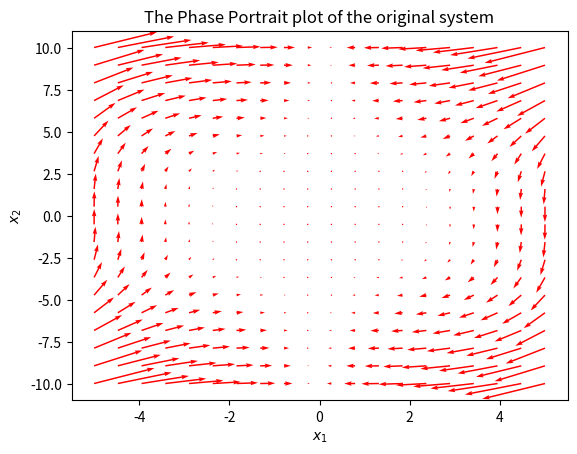
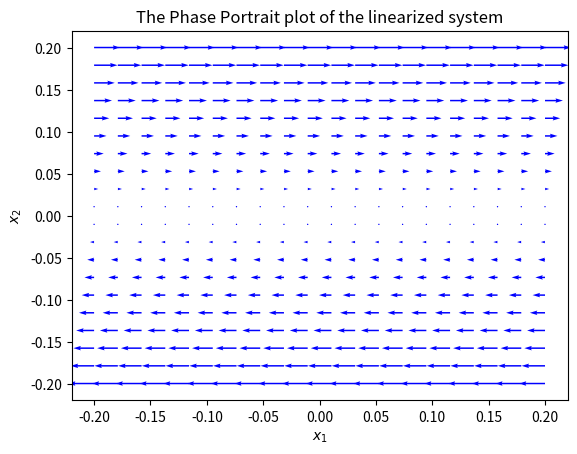

The script that saved these images, in order:
# This is the code I use for HW5 Exercise5 question 5
import numpy as np
import matplotlib.pyplot as plt

def f_original(X):
    x1, x2 = X
    return [x2 - x1 * x2 * x2, -x1 * x1 * x1]

def f_linearized(X):
    x1, x2 = X
    return [x2, 0]

x1_original = np.linspace(-5, 5, 20)
x2_original = np.linspace(-10, 10, 20)

x1_linearized = np.linspace(-0.2, 0.2, 20)
x2_linearized = np.linspace(-0.2, 0.2, 20)

X1_original, X2_original = np.meshgrid(x1_original, x2_original)
X1_linearized, X2_linearized = np.meshgrid(x1_linearized, x2_linearized)

u_original, v_original = np.zeros(X1_original.shape), np.zeros(X2_original.shape)
u_linearized, v_linearized = np.zeros(X1_linearized.shape), np.zeros(X2_linearized.shape)

NI_original, NJ_original = X1_original.shape
NI_linearized, NJ_linearized = X1_linearized.shape

for i in range(NI_original):
    for j in range(NJ_original):
        x1 = X1_original[i, j]
        x2 = X2_original[i, j]
        y_original = f_original([x1, x2])
        u_original[i,j] = y_original[0]
        v_original[i,j] = y_original[1]

for i in range(NI_linearized):
    for j in range( NJ_linearized):
        x1 = X1_original[i, j]
        x2 = X2_original[i, j]
        y_linearized = f_linearized([x1, x2])
        u_linearized[i,j] = y_linearized[0]
        v_linearized[i,j] = y_linearized[1]

plt.figure()
Q1 = plt.quiver(X1_original, X2_original, u_original, v_original, color='r')
plt.title("The Phase Portrait plot of the original system")
plt.xlabel('$x_1$')
plt.ylabel('$x_2$')
plt.show()


plt.figure()
Q2 = plt.quiver(X1_linearized, X2_linearized, u_linearized, v_linearized, color='b')
plt.title("The Phase Portrait plot of the linearized system")
plt.xlabel('$x_1$')
plt.ylabel('$x_2$')
plt.show()
